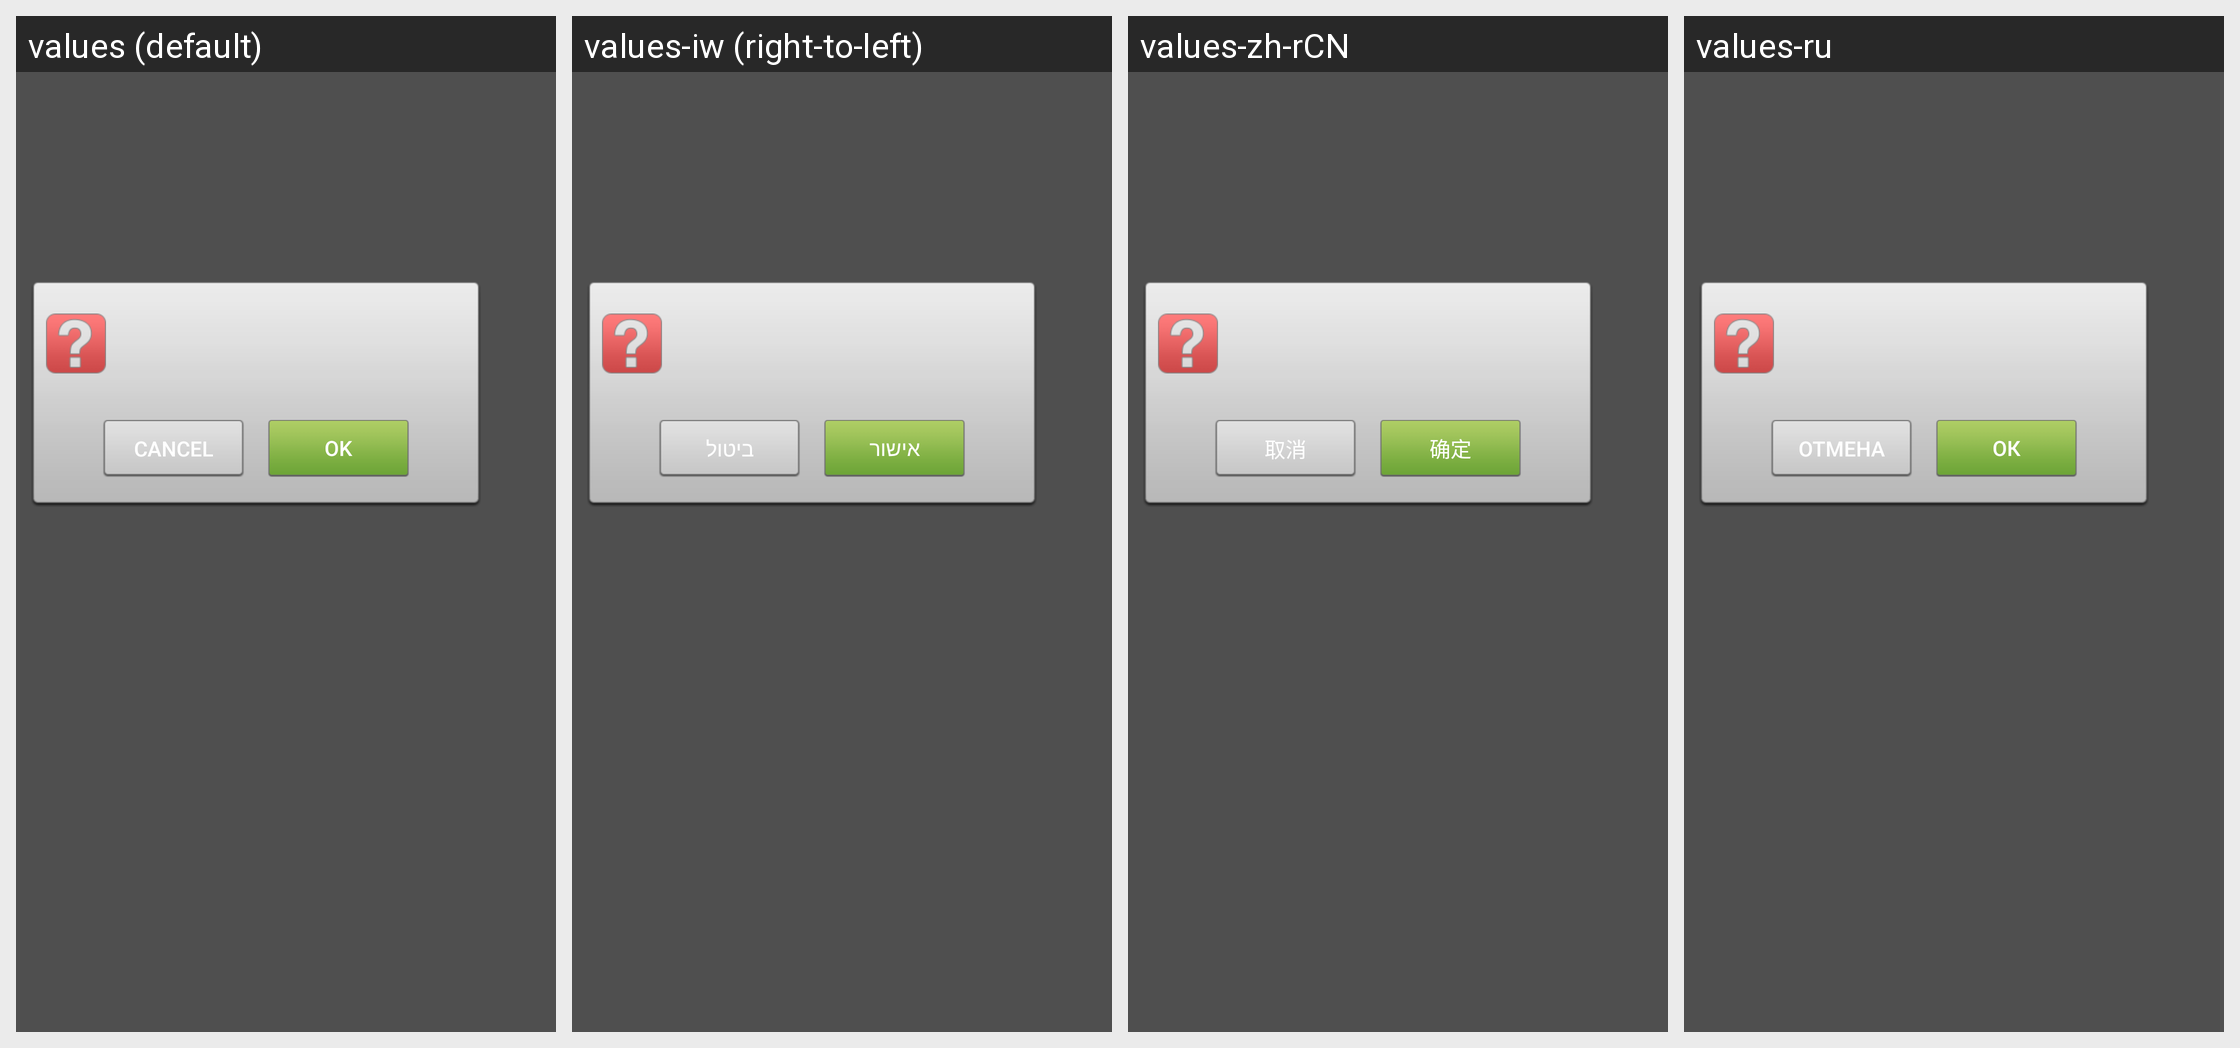

The same Android screen rendered under several of its app's locales, left to right. List the strings drawn on it with the default value and each locale's translation.
Android screen res/layout/dialog_launcher_custom.xml rendered under 4 locales, left to right: values (default), values-iw (right-to-left), values-zh-rCN, values-ru. Device: Nexus 5 (rendered at 1080×1920; each locale shown at half size, 540×960, under a caption strip naming it); theme Theme.MaterialComponents.DayNight.NoActionBar.
Other locales in the repository, not shown: values-am, values-ar, values-be, values-bg, values-el, values-fa, values-hi, values-ja, values-ko, values-lv, values-sr, values-th, values-uk, values-vi, values-zh-rTW.
Strings drawn on this screen, with the default value and each locale's value (text and hints the layout hard-codes, and strings that could not be matched under every locale, appear in the picture but are not listed):

cancel_action
  values: Cancel
  values-iw: ביטול
  values-zh-rCN: 取消
  values-ru: Отмена

rename_action
  values: OK
  values-iw: אישור
  values-zh-rCN: 确定
  values-ru: ОК
